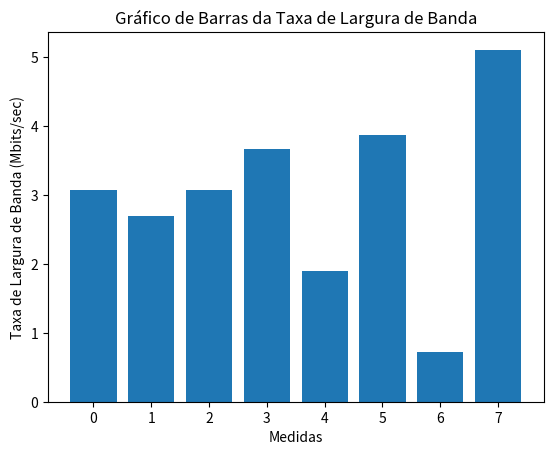

The matplotlib source for this figure:
import matplotlib.pyplot as plt

bandwidth_mbps = [3.08, 2.69, 3.08, 3.67, 1.90, 3.87, 0.72, 5.11]

plt.bar(range(len(bandwidth_mbps)), bandwidth_mbps)
plt.xlabel('Medidas')
plt.ylabel('Taxa de Largura de Banda (Mbits/sec)')
plt.title('Gráfico de Barras da Taxa de Largura de Banda')
plt.show()
